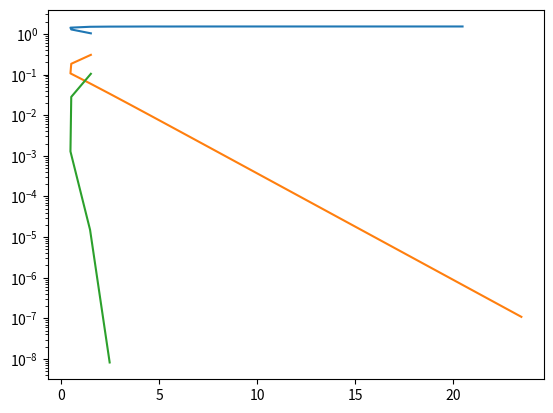

Write Python code to recreate this figure.
import numpy as np
import matplotlib.pyplot as plt
from scipy import optimize as opt
from math import exp
from math import log10
d=27

f = lambda x: 1-(x-(d/10))**2+exp(1.1-(1/d+2))
Dfdx = lambda x:(-2*(x-(d/10)+(1.1-(1/d+2))*x))

tol = 0.5e-7

a = 1.5
b = 2
x0 = 1
x1 = 2
# Oppgave 3
 # a)


#Iteration
def bisection_method(f, a, b, tol):
    if f(a) * f(b) > 0:
        # end function, no root.
        print("No root found.")
    else:
        iter = 0
        while (b - a) / 2.0 > tol:
            midpoint = (a + b) / 2.0
            yield iter, abs(f(midpoint))
            if f(a) * f(midpoint) < 0:  # Increasing but below 0 case
                b = midpoint
            else:
                a = midpoint
            iter += 1


def sekant_method(f, x0, x1, tol):
    i = 0
    while abs((x1 - (x1 - x0) / (f(x1) - f(x0)) * f(x1)) - x1) > tol:
        xnew = x1 - (x1 - x0) / (f(x1) - f(x0)) * f(x1)
        yield i, xnew
        x0 = x1
        x1 = xnew
        i += 1


def newtons_method(f, Dfdx, x0, tol):
    i = 0
    while abs((x0 - f(x0) / Dfdx(x0)) - x0) > tol:
        x1 = x0 - f(x0) / Dfdx(x0)
        yield i, x1
        x0 = x1
        i += 1


#iteration arrays
data_B = np.array(list(bisection_method(f, a, b, tol)))
data_S = np.array(list(sekant_method(f, x0, x1, tol)))
data_N = np.array(list(newtons_method(f, Dfdx, x1, tol)))


#error
r_sann = opt.brentq(f, a=1.5, b=1.750, full_output=True)

error_bisection = np.array([abs(r_sann[0]-x) for x in data_B])
error_newton = np.array([abs(r_sann[0]-x) for x in data_N])
error_sekant = np.array([abs(r_sann[0]-x) for x in data_S])

print(error_bisection)

#plot of
plt.plot(error_bisection[:,0], error_bisection[:,1])
plt.plot(error_newton[:,0], error_newton[:,1])
plt.plot(error_sekant[:,0], error_sekant[:,1])
plt.yscale('log')
plt.show()